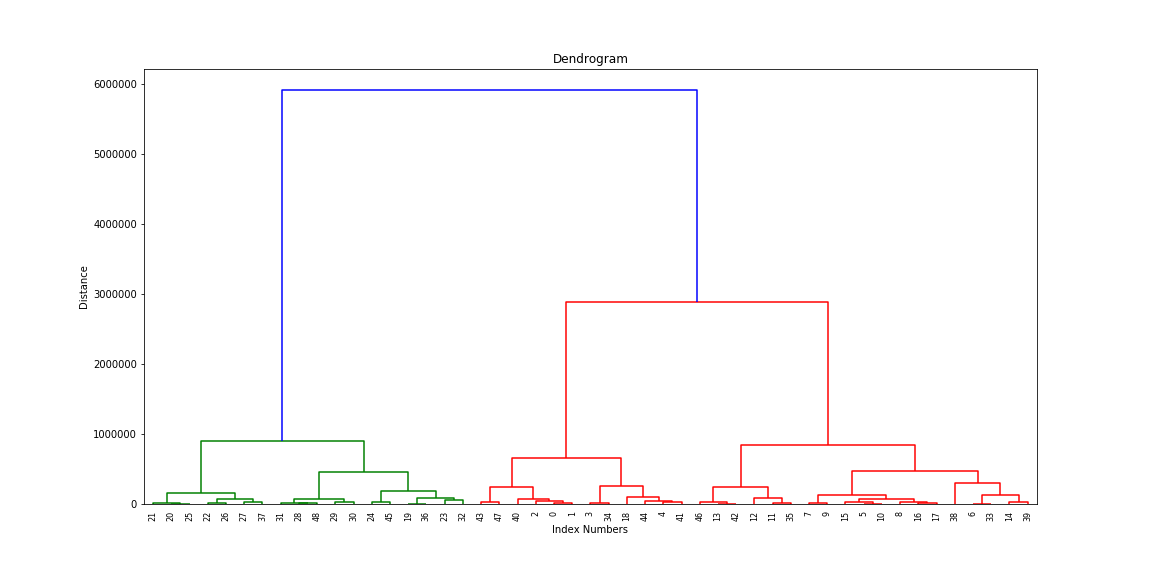

Data behind this chart, as committed beside it:
Fe, Ni, Cu, Zn, Zr, Ag, Ag.1, Cd, Cd.1, Sn, Sn.1, Sb, Sb.1, Pb, Pb.1, cluster
18499, 114, 2012, 802, 3832, 4466, 1156, 17941, 0, 3853, -1, -7, 402, 2381851, 16607, 21
23268, 160, 2028, 935, 4416, 4766, 1365, 18489, 0, 4352, 0, 3, 1003, 2395509, 15105, 22
21923, 106, 3250, 745, 4439, 4457, 1330, 17446, 0, 3539, 0, -13, 219, 2349637, 12089, 23
9126, 1, 5793, 1036, 3793, 3565, 1201, 12474, 0, 2597, 0, -6, 569, 2064305, 18470, 25
14389, 859, 2897, 1983, 3755, 4306, 1332, 14766, 0, 2904, 0, -17, 340, 2204737, 16333, 27
15521, 184, 2062, 686, 2728, 2307, 1453, 6377, 0, 1492, 0, 9, 325, 1542362, 9316, 39
8347, 88, 1904, 784, 2422, 2033, 1578, 4872, 0, 1164, 0, 37, 235, 1340572, 9490, 45
16836, 221, 2368, 650, 3619, 2717, 1612, 7431, 0, 1478, 0, 30, 148, 1600922, 9716, 37
11778, 45, 1846, 487, 2888, 2494, 1671, 6288, 0, 1066, 0, -2, 646, 1481688, 10478, 44
20546, 231, 2142, 718, 3135, 2677, 1707, 6985, 0, 1359, 0, 6, 339, 1580242, 7854, 38
9704, 329, 1871, 484, 2813, 2667, 1440, 6519, 0, 1334, 1, 0, 244, 1543624, 12330, 40
8302, 49, 1832, 944, 2657, 2642, 1354, 7404, 0, 1325, 0, 0, 357, 1652683, 14512, 34
18233, 141, 3604, 738, 3126, 2726, 1502, 8481, 0, 1509, 0, -11, 319, 1733247, 9347, 36
19382, 285, 3687, 752, 3269, 3271, 1438, 9333, 0, 1608, 0, 9, 2345, 1825346, 11601, 31
34053, 220, 2205, 1472, 2872, 2509, 1486, 5950, 0, 1367, 0, -3, 288, 1445524, 8518, 47
12008, 155, 2449, 560, 2813, 2354, 1472, 6479, 0, 1264, -1, -8, 157, 1521688, 10124, 41
17538, 1, 2017, 866, 2962, 2405, 1591, 6014, 0, 1427, 0, 5, 262, 1495151, 7317, 42
25508, 179, 2480, 876, 3039, 2963, 1711, 6518, 0, 1230, 0, 4, 427, 1505870, 6783, 43
23023, 211, 2291, 2092, 4076, 4389, 1219, 16089, 0, 3196, 0, 12, 370, 2281462, 14516, 30
22024, 75, 1412, 1227, 2809, 985, 1971, 1020, 0, 108, 0, -7, 283, 568562, 1366, 15
9594, 183, 1597, 815, 1619, 1304, 1621, 2005, 0, 238, 0, -7, 336, 841478, 4844, 1
12561, 29, 1344, 802, 1543, 1118, 1735, 2026, 0, 357, 0, 9, 269, 835911, 6081, 3
34022, 116, 1669, 1958, 3045, 1266, 1944, 1544, 0, 178, 0, -13, 206, 724383, 940, 4
51532, 72, 1371, 2130, 7105, 1244, 2334, 1176, 0, 167, 0, 23, 352, 522902, 305, 17
29804, 106, 1416, 1186, 2404, 1229, 1926, 1440, 0, 128, 0, -1, 374, 649735, 1183, 13
7563, 117, 1623, 693, 1580, 1339, 1648, 2080, 0, 164, 0, 16, 197, 840692, 6330, 2
23916, 135, 1204, 967, 1624, 1320, 2015, 1495, 0, 191, 0, 13, 242, 742198, 2683, 5
29173, 140, 1785, 2446, 1904, 1150, 1952, 1777, 0, 243, 0, 0, 475, 795369, 2413, 6
11030, 102, 2106, 1046, 1187, 967, 2029, 750, 0, 51, 0, 9, 267, 396484, 2070, 8
7847, 87, 1287, 1443, 836, 519, 1945, 711, 0, 86, 0, -6, 130, 363536, 2431, 11
6459, 87, 1222, 574, 781, 549, 1990, 614, 0, 83, 0, 81, 146, 331783, 2192, 12
3676, 1, 1755, 597, 709, 769, 1858, 731, 0, 314, 0, 3790, 320, 387743, 2930, 10
7582, 175, 1304, 557, 1702, 883, 1956, 817, 0, 106, 0, 19, 185, 482790, 2665, 18
8314, 173, 2020, 443, 2739, 2273, 1541, 5063, 0, 895, 0, -3, 381, 1344939, 9749, 46
10291, 211, 1556, 985, 4203, 3701, 1257, 12640, 0, 2567, 0, 10, 1110, 2073921, 15034, 26
19721, 166, 1901, 1406, 3130, 2501, 1523, 7750, 0, 1483, 0, 1, 876, 1666450, 8145, 35
22816, 20, 1371, 1070, 7632, 1233, 2092, 1170, 0, 203, 0, -10, 300, 565170, 1102, 16
24867, 99, 1682, 1420, 2203, 1626, 1947, 1840, 0, 321, 0, 0, 407, 765338, 1558, 7
25720, 51, 2145, 1045, 3036, 2318, 1856, 3805, 0, 1024, 0, 25, 710, 1154002, 3843, 49
20930, 16, 1880, 831, 2896, 2481, 1791, 5643, 0, 1454, 0, -9, 447, 1421890, 5941, 48
25047, 254, 1971, 1248, 4395, 5001, 1528, 19427, 0, 3680, 0, 29, 710, 2438425, 11117, 24
20332, 176, 2191, 840, 6132, 4294, 1443, 15198, 0, 2904, 47, -3, 1165, 2230619, 11699, 28
18763, 117, 2418, 772, 4496, 3445, 1426, 9503, 0, 1456, 0, -2, 273, 1831256, 11293, 32
22123, 247, 2565, 1285, 4190, 5166, 1173, 21847, 0, 4870, 0, -14, 577, 2548360, 16011, 19
26201, 161, 1886, 1676, 4297, 4618, 1204, 15266, 0, 15514, 264, -9, 799, 2177267, 12127, 29
2208, 215, 1388, 505, 1409, 1112, 2106, 1126, 0, 366, 0, 54, 181, 651365, 1881, 14
2678, 171, 2512, 807, 3076, 3049, 1356, 8954, 0, 2159, 9, 2, 310, 1809240, 15452, 33
3406, 134, 3003, 797, 4144, 5133, 1080, 20906, 0, 5579, 44, -9, 526, 2522302, 23690, 20
2985, 119, 1190, 418, 892, 707, 1771, 818, 0, 77, 0, 17, 781, 397908, 3682, 9
